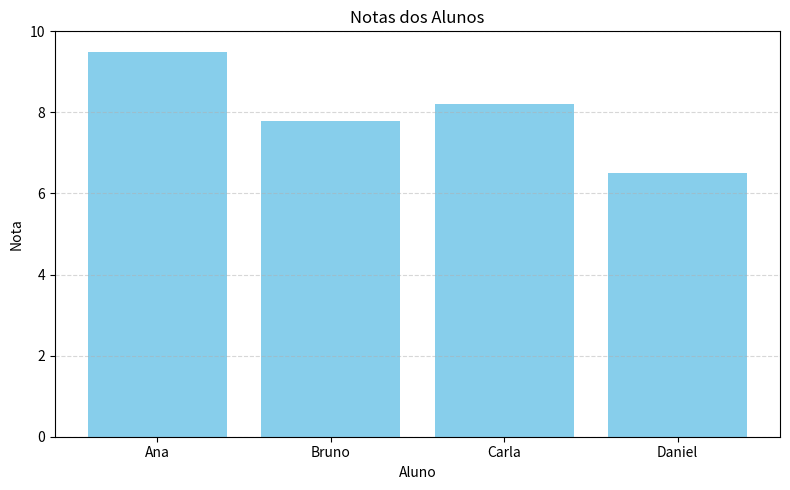

This chart was generated by the following Python code:
import pandas as pd
import matplotlib.pyplot as plt

# cria os dados
dados = {
    'Nome': ['Ana', 'Bruno', 'Carla', 'Daniel'],
    'Idade': [18, 19, 17, 20],
    'Nota': [9.5, 7.8, 8.2, 6.5]
}

df = pd.DataFrame(dados)

# cria um gráfico de barras com os nomes e notas
plt.figure(figsize=(8, 5))  # define o tamanho da figura
plt.bar(df['Nome'], df['Nota'], color='skyblue')  # gráfico de barras
plt.title('Notas dos Alunos')  # título
plt.xlabel('Aluno')            # eixo X
plt.ylabel('Nota')             # eixo Y
plt.ylim(0, 10)                # define o limite do eixo Y
plt.grid(axis='y', linestyle='--', alpha=0.5)  # grade no eixo Y
plt.tight_layout()             # ajuste de layout
plt.show()                     # exibe o gráfico
